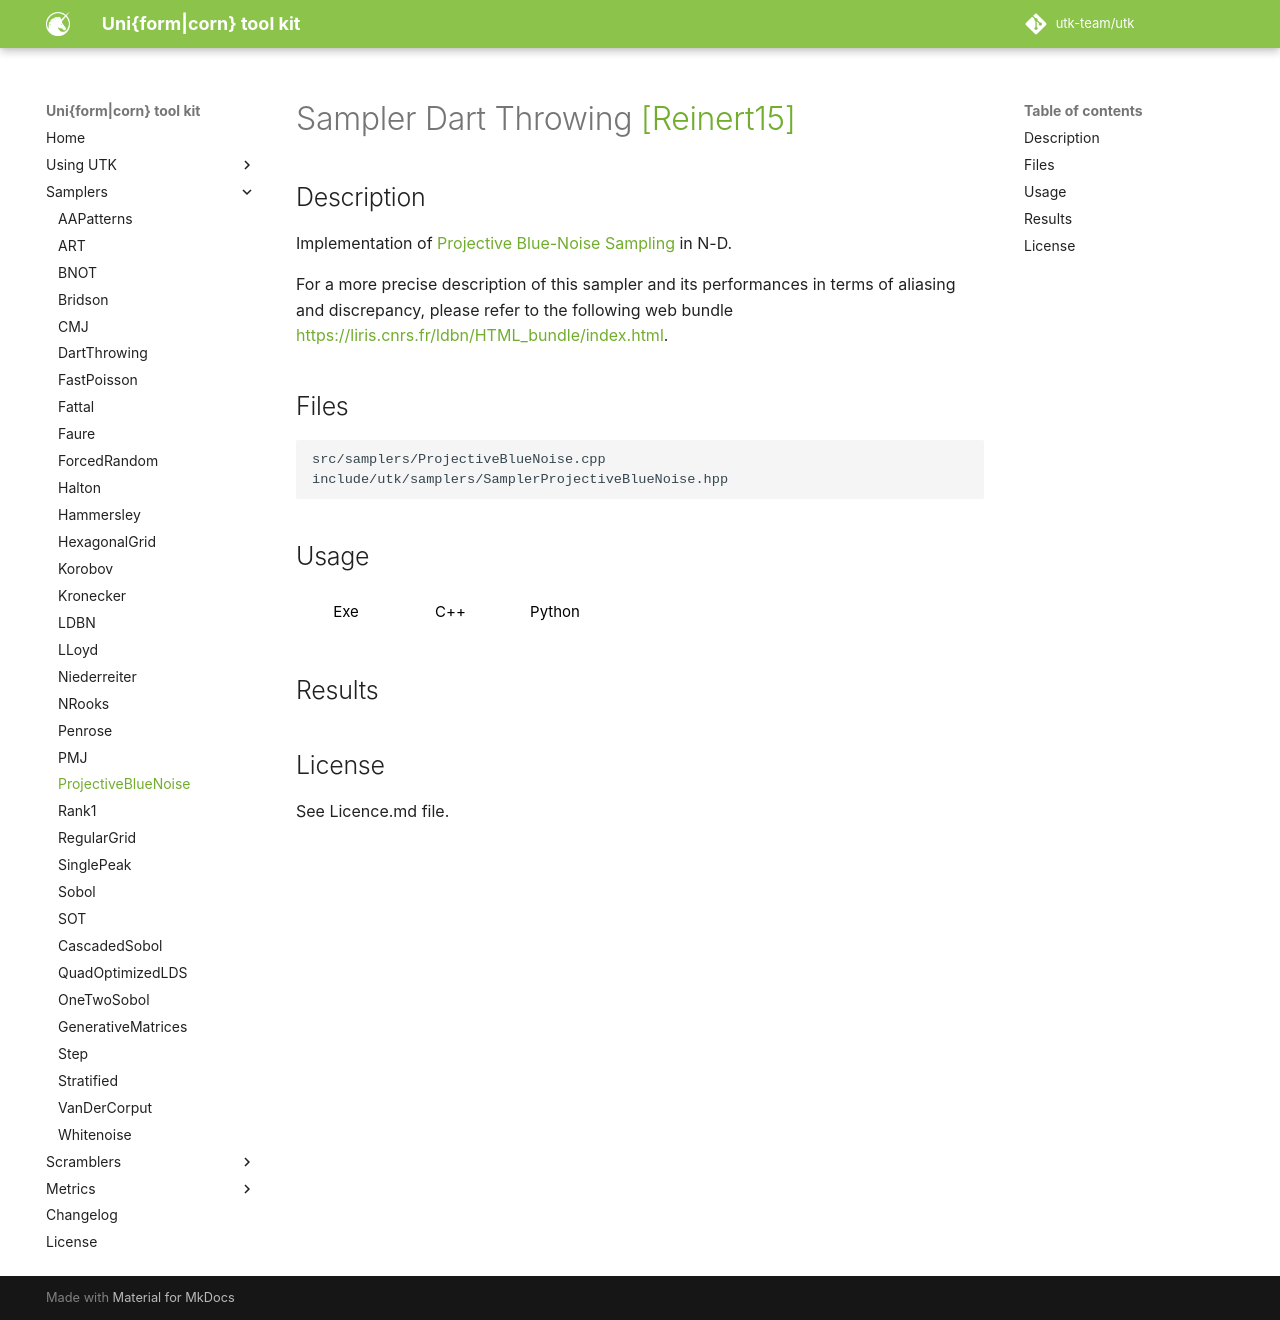

repository: utk-team/utk · page: samplers/ProjectiveBlueNoise/index.html · generator: mkdocs

# Sampler Dart Throwing [[Reinert15]](https://resources.mpi-inf.mpg.de/ProjectiveBlueNoise/ProjectiveBlueNoise.pdf)

## Description

Implementation of [Projective Blue-Noise Sampling](https://resources.mpi-inf.mpg.de/ProjectiveBlueNoise/ProjectiveBlueNoise.pdf) in N-D.

For a more precise description of this sampler and its performances in terms of aliasing and discrepancy, please refer to the following web bundle [https://liris.cnrs.fr/ldbn/HTML_bundle/index.html](https://liris.cnrs.fr/ldbn/HTML_bundle/index.html).

## Files

```
src/samplers/ProjectiveBlueNoise.cpp  
include/utk/samplers/SamplerProjectiveBlueNoise.hpp
```

## Usage

<button class="tablink exebutton" onclick="openCode('exe', this)" markdown="1">Exe</button> 
<button class="tablink cppbutton" onclick="openCode('cpp', this)" markdown="1">C++</button> 
<button class="tablink pybutton" onclick="openCode('py', this)" markdown="1">Python</button> 
<br/>
  

<div class="exe tabcontent">

```bash
Projective Dart Throwing sampler
Usage: ./ProjectiveBlueNoise [OPTIONS]

Options:
  -h,--help                   Print this help message and exit
  -n UINT REQUIRED            Number of points
  -d UINT REQUIRED            Dimensions
  -s,--seed UINT              Seed (unspecified means 'random')
  -m UINT [1]                 Number of pointsets
  -o,--out TEXT [out.dat]     Output file (format). {i} splits outputs in multiple files and token is replaced by index.
  --relax [1]                 Enable relaxation
  --euclidean [0]             Use euclidean distance (default is wrap around)
  --relax_factor FLOAT [0.9]  Amount of relaxation applied after too many unsucessful trials
  --trials UINT [1000]        Number of trials before relaxation occurs
  --silent                    Silence UTK logs
```

</div>

<div class="cpp tabcontent">

```  cpp
#include <utk/utils/PointsetIO.hpp>
#include <utk/utils/Pointset.hpp>
#include <utk/samplers/SamplerDartThrowing.hpp>

int main()
{
    utk::Pointset<double> pts;

    utk::SamplerProjectiveBlueNoise dt(
        2 /* dimension */
        true,  /* true = relaxed, false = not relaxed */
        false, /* false = euclidean distance, true = toroidal*/
        1000,  /* trials before relaxing distance */ 
        0.9,   /* Relaxation factor */
    );
    dt.setRandomSeed(/* Or a seed */);
    // Check for no errors
    if (dt.generateSamples(pts, 1024 /* Number of points */))
    {
        write_text_pointset("dt2d.dat", pts);
    }
}
```  

</div>

<div class="py tabcontent">

``` python
import pyutk

dt = pyutk.ProjectiveBlueNoise(
    2,     # dimension, 
    True,  # true = relaxed, false = not relaxed
    False, # false = euclidean distance, true = toroidal
    1000,  # trials before relaxing distance 
    0.9,   # Relaxation factor
)
samples = dt.sample(1024) # This is a numpy array !
```  

</div>

## Results

<div class="results"></div>
<script>
  window.addEventListener('DOMContentLoaded', function() { show_results(); }); 
</script>

## License

See Licence.md file.
